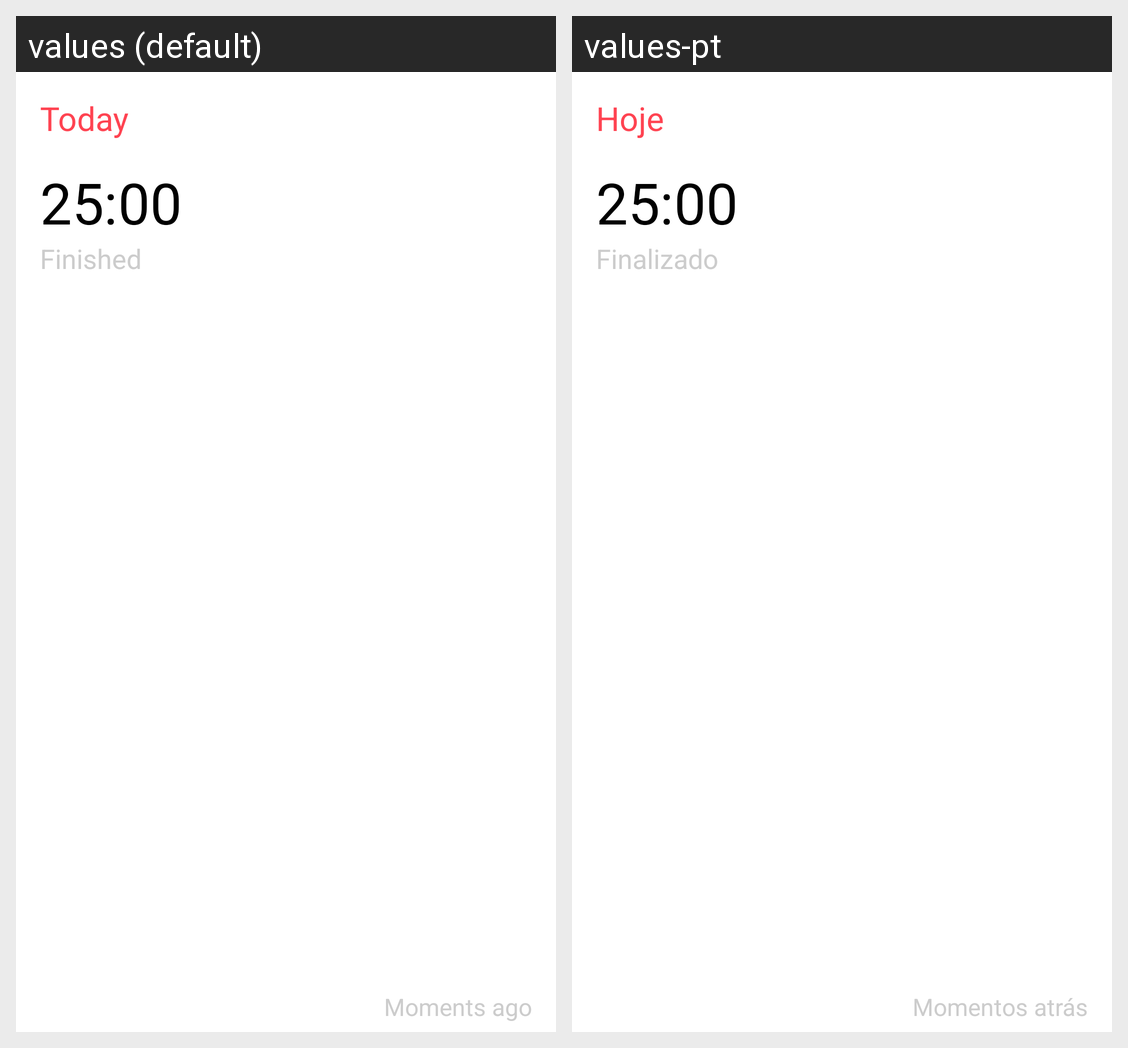

For this localized Android screen grid, give each drawn string resource with its value in every locale shown.
Android screen res/layout/view_list_item_pomodoro.xml rendered under 2 locales, left to right: values (default), values-pt. Device: Nexus 5 (rendered at 1080×1920; each locale shown at half size, 540×960, under a caption strip naming it); theme Pomodoro.
Strings drawn on this screen, with the default value and each locale's value (text and hints the layout hard-codes, and strings that could not be matched under every locale, appear in the picture but are not listed):

label_date_list_separator_today
  values: Today
  values-pt: Hoje

label_timer_placeholder
  values: 25:00
  values-pt: 25:00

label_status_finished
  values: Finished
  values-pt: Finalizado

label_moments_ago
  values: Moments ago
  values-pt: Momentos atrás
